Run: headless pygame with SDL's dummy video driver; simulated clock (each Clock.tick advances the game by its frame time, no real sleeping); random seed 0; keys injected as events and as key.get_pressed() state; mouse plan: one left click at the window centre at the start of phase 2, then a move to the lower-right quarter at the start of phase 3.
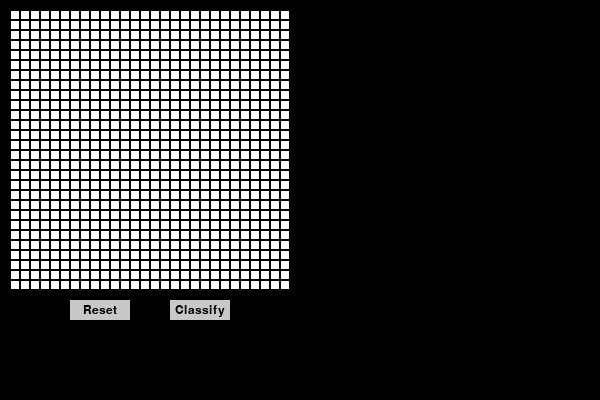
Frame 1 of 4 · flips 1–60 · no input
Frame 2 of 4 · flips 61–180 · clicked the window centre · tapped SPACE, RETURN · held RIGHT (→), D · screen unchanged from frame 1, image omitted
Frame 3 of 4 · flips 181–300 · moved the mouse to the lower-right quarter · held DOWN (↓), S · screen unchanged from frame 2, image omitted
Frame 4 of 4 · flips 301–420 · held LEFT (←), A, UP (↑), W · screen unchanged from frame 3, image omitted

The pygame program that drew these frames:

import pygame
import sys

# Initializing pygame
pygame.init()

# Defining pygame appearance
size = (width, height) = (600, 400)
window = pygame.display.set_mode(size)
pygame.display.set_caption('Handwriting Recognition')

# Other important variables
offset = 10
pixel_size = (width / 2 - 2 * offset) / 28
handwriting = [[0] * 28 for _ in range(28)]

# Fonts
button_font = pygame.font.Font(pygame.font.get_default_font(), 12)

while True:
    window.fill((0, 0, 0))
    # To exit from the window
    for event in pygame.event.get():
        if event.type == pygame.QUIT:
            sys.exit()

    # Checking if mouse is pressed
    click, _, _ = pygame.mouse.get_pressed()
    if click == 1:
        mouse = pygame.mouse.get_pos()
    else:
        mouse = None

    # Draw area
    draw_area = pygame.Rect(offset, offset, width / 2 - 2 * offset, width / 2 -
                            2 * offset)
    pygame.draw.rect(window, (255, 255, 255), draw_area)

    # Pixels
    for i in range(28):
        for j in range(28):
            pixel = pygame.Rect(offset + i * pixel_size, offset + j *
                                pixel_size, pixel_size, pixel_size)

            if handwriting[i][j]:
                dark = handwriting[i][j]
                pygame.draw.rect(window, (dark, dark, dark), pixel)
            else:
                pygame.draw.rect(window, (0, 0, 0), pixel, 1)

            if mouse and pixel.collidepoint(mouse):
                handwriting[i][j] = 10
                if i + 1 < 28:
                    handwriting[i + 1][j] = 20
                if j + 1 < 28:
                    handwriting[i][j + 1] = 20
                if i + 1 < 28 and j + 1 < 28:
                    handwriting[i + 1][j + 1] = 20

    # Reset button
    reset_rect = pygame.Rect(70, offset + 28 * pixel_size + 10, 60, 20)
    pygame.draw.rect(window, (200, 200, 200), reset_rect)
    reset = button_font.render('Reset', True, (0, 0, 0))
    reset_get_rect = reset.get_rect()
    reset_get_rect.center = reset_rect.center
    window.blit(reset, reset_get_rect)

    # Classify button
    classify_rect = pygame.Rect(170, offset + 28 * pixel_size + 10, 60, 20)
    pygame.draw.rect(window, (200, 200, 200), classify_rect)
    classify = button_font.render('Classify', True, (0, 0, 0))
    classify_get_rect = classify.get_rect()
    classify_get_rect.center = classify_rect.center
    window.blit(classify, classify_get_rect)

    # If mouse comes in contact with reset button
    if mouse and reset_rect.collidepoint(mouse):
        handwriting = [[0] * 28 for _ in range(28)]

    # Updating display
    pygame.display.update()
